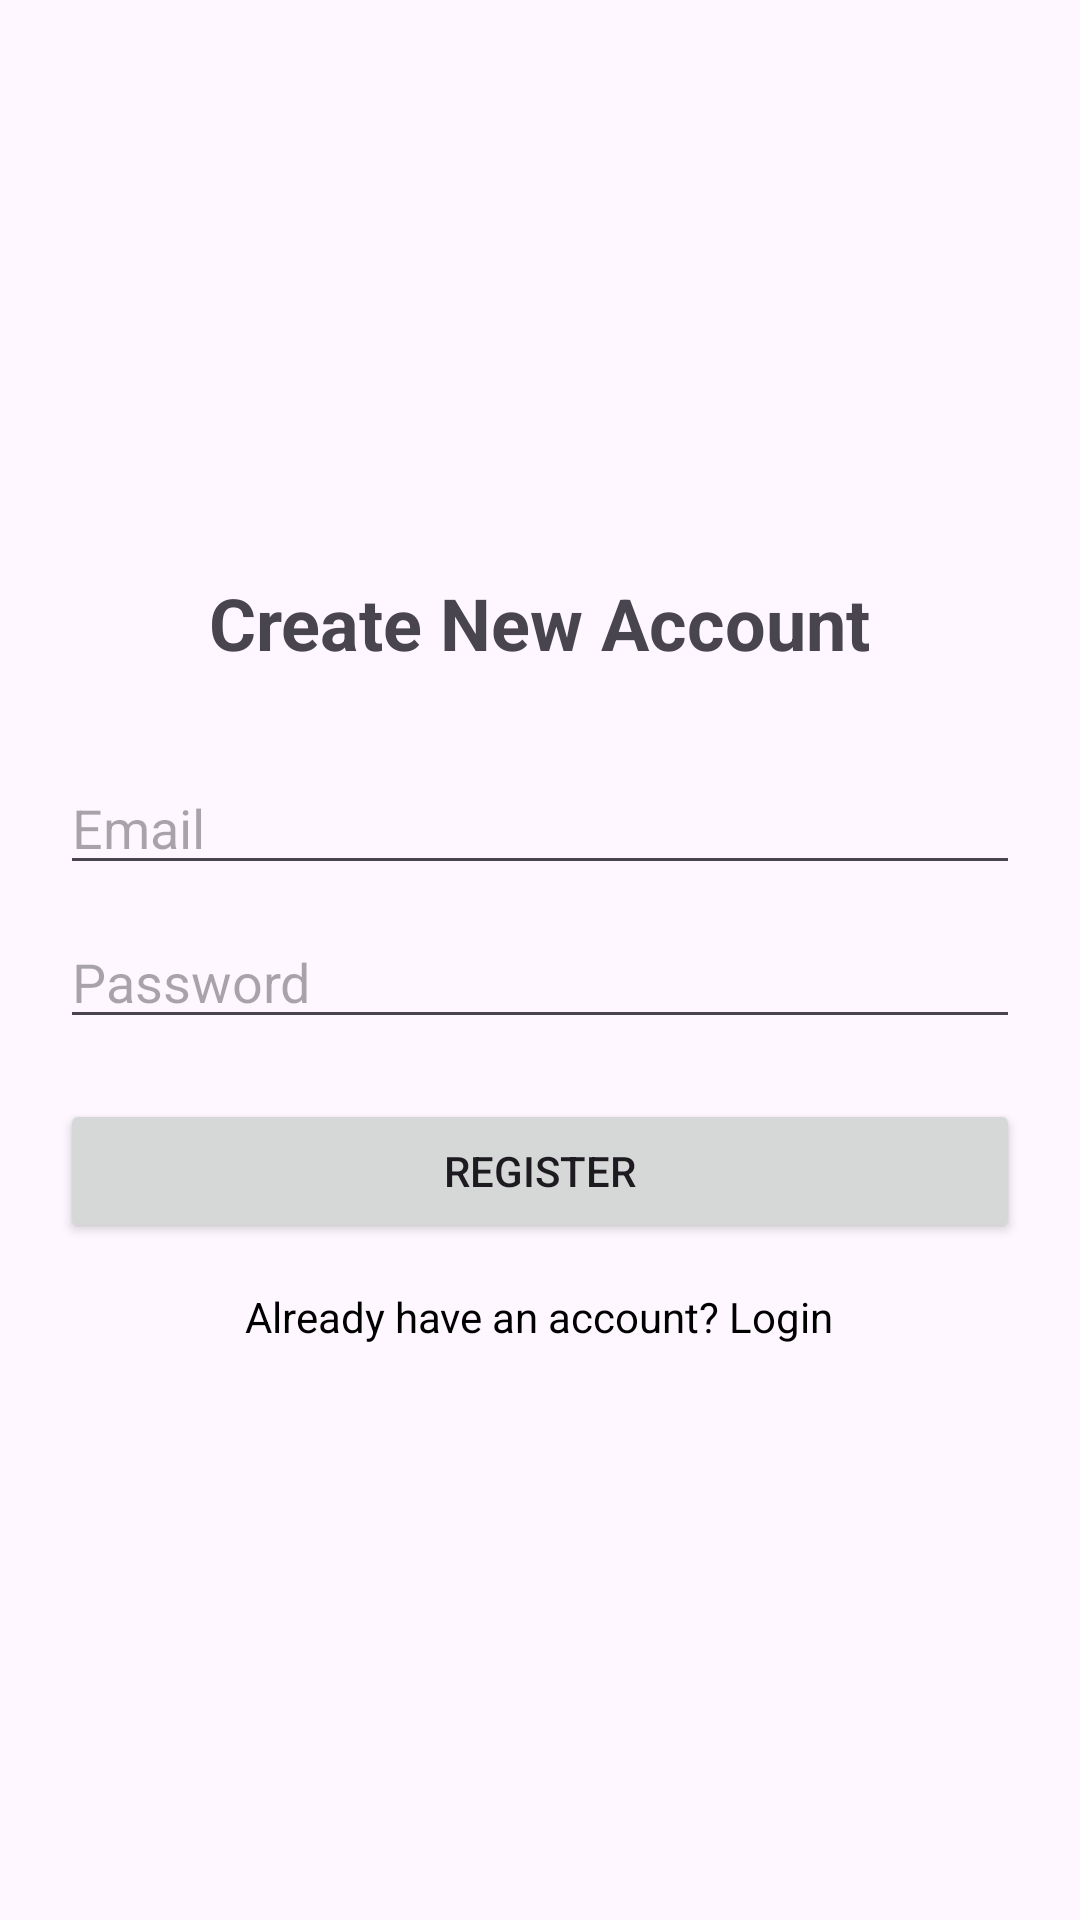

Produce the Android XML layout that renders to this screen, including the resource entries it uses.
<!-- AndroidManifest.xml: application theme Theme.My_Application_Final -->
<!-- res/layout/activity_signup.xml -->
<?xml version="1.0" encoding="utf-8"?>

<LinearLayout xmlns:android="http://schemas.android.com/apk/res/android"
    android:layout_width="match_parent"
    android:layout_height="match_parent"
    android:orientation="vertical"
    android:padding="20dp"
    android:gravity="center">

    <TextView
        android:layout_width="wrap_content"
        android:layout_height="wrap_content"
        android:text="Create New Account"
        android:textSize="24sp"
        android:textStyle="bold"
        android:layout_marginBottom="30dp"/>

    <EditText
        android:id="@+id/signupEmail"
        android:layout_width="match_parent"
        android:layout_height="wrap_content"
        android:hint="Email"
        android:inputType="textEmailAddress"
        android:autofillHints="emailAddress" />

    <EditText
        android:id="@+id/signupPassword"
        android:layout_width="match_parent"
        android:layout_height="wrap_content"
        android:hint="Password"
        android:inputType="textPassword"
        android:autofillHints="password"
        android:layout_marginTop="10dp" />

    <Button
        android:id="@+id/signupBtn"
        android:layout_width="match_parent"
        android:layout_height="wrap_content"
        android:text="Register"
        android:layout_marginTop="20dp" />

    <TextView
        android:id="@+id/backToLogin"
        android:layout_width="wrap_content"
        android:layout_height="wrap_content"
        android:text="Already have an account? Login"
        android:textColor="@android:color/black"
        android:layout_marginTop="15dp" />


</LinearLayout>
<!-- resources referenced by this layout -->
<resources>
  <style name="Theme.My_Application_Final" parent="Base.Theme.My_Application_Final" />
  <style name="Base.Theme.My_Application_Final" parent="Theme.Material3.DayNight.NoActionBar">
          
          
      </style>
</resources>
